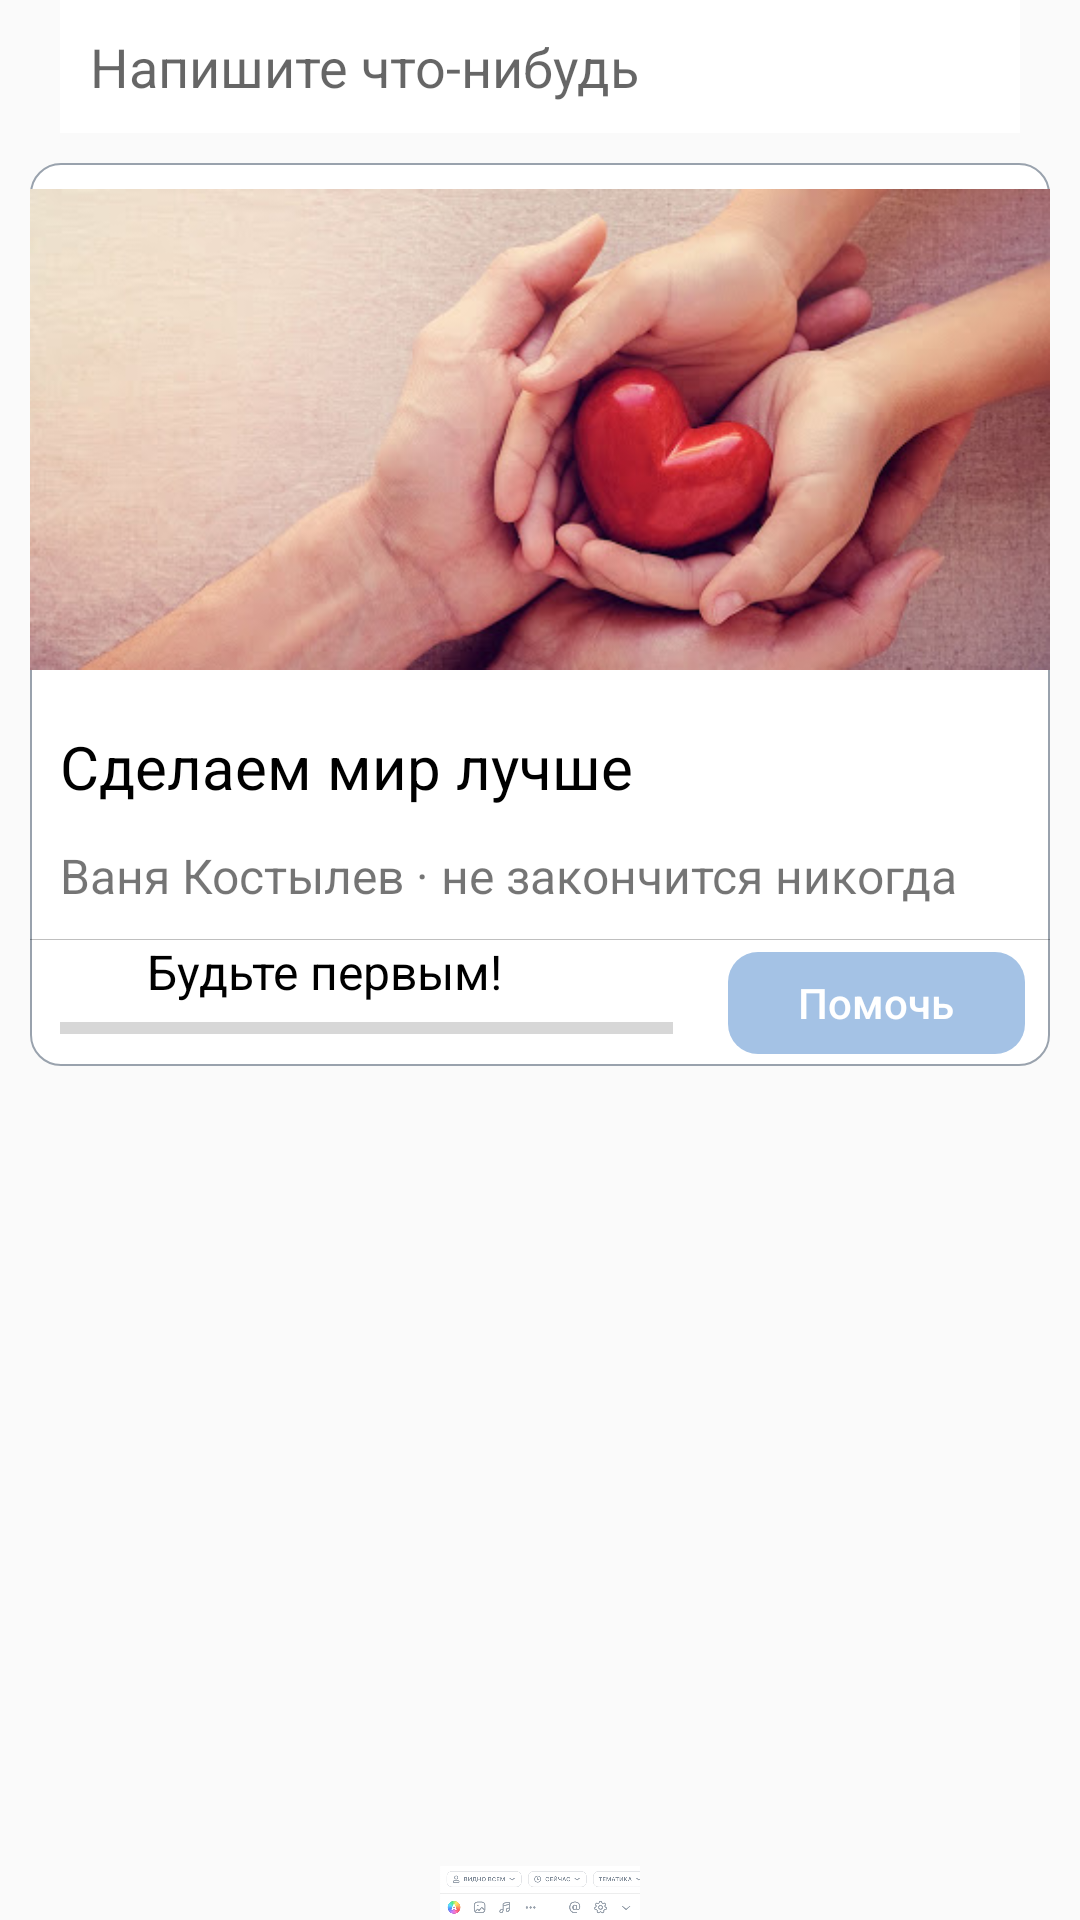

Android layout source for this screen:
<!-- AndroidManifest.xml: application theme AppTheme -->
<!-- res/layout/fragment_posting.xml -->
<?xml version="1.0" encoding="utf-8"?>
<FrameLayout xmlns:android="http://schemas.android.com/apk/res/android"
    xmlns:tools="http://schemas.android.com/tools"
    android:layout_width="match_parent"
    android:layout_height="match_parent"
    xmlns:app="http://schemas.android.com/apk/res-auto"
    tools:context=".PostingFragment">

    <androidx.constraintlayout.widget.ConstraintLayout
        android:layout_width="match_parent"
        android:layout_height="match_parent">

        <androidx.constraintlayout.widget.Guideline
            android:id="@+id/guideline3"
            android:layout_width="wrap_content"
            android:layout_height="wrap_content"
            android:orientation="horizontal"
            app:layout_constraintGuide_begin="622dp" />

        <ScrollView
            android:id="@+id/container"
            android:layout_width="0dp"
            android:layout_height="0dp"
            app:layout_constraintBottom_toTopOf="@+id/guideline3"
            app:layout_constraintEnd_toEndOf="parent"
            app:layout_constraintHorizontal_bias="0.0"
            app:layout_constraintStart_toStartOf="parent"
            app:layout_constraintTop_toTopOf="parent">

            <LinearLayout
                android:layout_width="match_parent"
                android:layout_height="wrap_content"
                android:orientation="vertical">

                <EditText
                    android:id="@+id/editDescription"
                    android:layout_width="match_parent"
                    android:layout_height="wrap_content"
                    android:layout_marginLeft="20dp"
                    android:layout_marginRight="20dp"
                    android:background="#ffffff"
                    android:hint="@string/hintPosting"
                    android:inputType="textMultiLine"
                    android:padding="10dp"/>

                <include
                    layout="@layout/snippet"
                    android:layout_width="match_parent"
                    android:layout_height="wrap_content"
                    android:layout_margin="10dp" />


            </LinearLayout>
        </ScrollView>

        <ImageView
            android:id="@+id/panel"
            android:layout_width="0dp"
            android:layout_height="0dp"
            android:src="@drawable/panel"
            app:layout_constraintBottom_toBottomOf="parent"
            app:layout_constraintEnd_toEndOf="parent"
            app:layout_constraintStart_toStartOf="parent"
            app:layout_constraintTop_toTopOf="@+id/guideline3" />

    </androidx.constraintlayout.widget.ConstraintLayout>

</FrameLayout>
<!-- res/layout/snippet.xml (included above) -->
<?xml version="1.0" encoding="utf-8"?>
<androidx.constraintlayout.widget.ConstraintLayout xmlns:android="http://schemas.android.com/apk/res/android"
    xmlns:app="http://schemas.android.com/apk/res-auto"
    xmlns:tools="http://schemas.android.com/tools"
    android:layout_width="match_parent"
    android:layout_height="match_parent"
    android:background="@drawable/snippet_background">

    <ImageView
        android:id="@+id/imageView2"
        android:layout_width="0dp"
        android:layout_height="0dp"
        android:src="@drawable/cover"
        app:layout_constraintBottom_toTopOf="@+id/guideline4"
        app:layout_constraintEnd_toEndOf="parent"
        app:layout_constraintHorizontal_bias="1.0"
        app:layout_constraintStart_toStartOf="parent"
        app:layout_constraintTop_toTopOf="parent"
        app:layout_constraintVertical_bias="1.0" />

    <androidx.constraintlayout.widget.Guideline
        android:id="@+id/guideline4"
        android:layout_width="wrap_content"
        android:layout_height="wrap_content"
        android:orientation="horizontal"
        app:layout_constraintGuide_percent="0.59" />

    <androidx.constraintlayout.widget.Guideline
        android:id="@+id/guideline5"
        android:layout_width="wrap_content"
        android:layout_height="wrap_content"
        android:orientation="horizontal"
        app:layout_constraintGuide_percent="0.72" />

    <TextView
        android:id="@+id/titleSnippet"
        android:layout_width="0dp"
        android:layout_height="0dp"
        android:padding="10dp"
        android:text="Сделаем мир лучше"
        android:textColor="#000000"
        android:textSize="20sp"
        app:layout_constraintBottom_toTopOf="@+id/hr1"
        app:layout_constraintEnd_toEndOf="parent"
        app:layout_constraintStart_toStartOf="@+id/descriptionSnippet"
        app:layout_constraintTop_toBottomOf="@+id/imageView2" />

    <TextView
        android:id="@+id/descriptionSnippet"
        android:layout_width="0dp"
        android:layout_height="0dp"
        android:padding="10dp"
        android:text="Ваня Костылев · не закончится никогда"
        android:textSize="16sp"
        app:layout_constraintBottom_toTopOf="@+id/hr1"
        app:layout_constraintEnd_toEndOf="parent"
        app:layout_constraintStart_toStartOf="parent"
        app:layout_constraintTop_toTopOf="@+id/guideline5" />

    <TableRow
        android:id="@+id/hr1"
        android:layout_width="match_parent"
        android:layout_height="0.2dp"
        android:background="@color/black_40"
        app:layout_constraintBottom_toBottomOf="parent"
        app:layout_constraintEnd_toEndOf="parent"
        app:layout_constraintHorizontal_bias="1.0"
        app:layout_constraintStart_toStartOf="parent"
        app:layout_constraintTop_toTopOf="@+id/guideline5">

    </TableRow>

    <ProgressBar
        android:id="@+id/progressBar"
        style="?android:attr/progressBarStyleHorizontal"
        android:layout_width="0dp"
        android:layout_height="wrap_content"
        android:layout_marginRight="10dp"
        android:layout_marginLeft="10dp"
        app:layout_constraintBottom_toBottomOf="parent"
        app:layout_constraintEnd_toStartOf="@+id/guideline6"
        app:layout_constraintHorizontal_bias="0.0"
        app:layout_constraintStart_toStartOf="parent"
        app:layout_constraintTop_toBottomOf="@+id/hr1"
        app:layout_constraintVertical_bias="0.821" />

    <androidx.constraintlayout.widget.Guideline
        android:id="@+id/guideline6"
        android:layout_width="wrap_content"
        android:layout_height="wrap_content"
        android:orientation="vertical"
        app:layout_constraintGuide_percent="0.66" />

    <TextView
        android:id="@+id/commentToBar"
        android:layout_width="wrap_content"
        android:layout_height="wrap_content"
        android:text="Будьте первым!"
        android:textColor="#000000"
        android:textSize="16sp"
        app:layout_constraintBottom_toTopOf="@+id/progressBar"
        app:layout_constraintEnd_toStartOf="@+id/guideline6"
        app:layout_constraintHorizontal_bias="0.368"
        app:layout_constraintStart_toStartOf="parent"
        app:layout_constraintTop_toBottomOf="@+id/descriptionSnippet"
        app:layout_constraintVertical_bias="0.913" />

    <Button
        android:id="@+id/helpButtonSnip"
        android:layout_width="99dp"
        android:layout_height="34dp"
        android:alpha="0.5"
        android:background="@drawable/button_base_blue"
        android:enabled="false"
        android:text="Помочь"
        android:textAllCaps="false"
        android:textColor="#FFFFFF"
        android:textSize="14sp"
        app:layout_constraintBottom_toBottomOf="parent"
        app:layout_constraintEnd_toEndOf="parent"
        app:layout_constraintStart_toStartOf="@+id/guideline6"
        app:layout_constraintTop_toBottomOf="@+id/titleSnippet" />

</androidx.constraintlayout.widget.ConstraintLayout>
<!-- resources referenced by this layout -->
<resources>
  <color name="black_40">#40000000</color>
  <!-- drawable button_base_blue (drawable) -->
  <?xml version="1.0" encoding="utf-8"?>
  <selector xmlns:android="http://schemas.android.com/apk/res/android">
      <item android:drawable="@drawable/button_base_normal"/>
  </selector>
  <!-- drawable cover: jpg bitmap (drawable, 31962 bytes) -->
  <!-- drawable panel: png bitmap (drawable, 18357 bytes) -->
  <!-- drawable snippet_background (drawable) -->
  <?xml version="1.0" encoding="utf-8"?>
  <selector xmlns:android="http://schemas.android.com/apk/res/android">
  <item>
      <shape android:shape="rectangle">
          <corners android:radius="10dp"/>
          <stroke android:color="@color/baseGrey" android:width="0.5dp"/>
          <solid android:color="@color/background"/>
      </shape>
  </item>
  </selector>
  <string name="hintPosting">Напишите что-нибудь</string>
  <style name="AppTheme" parent="Theme.AppCompat.Light.DarkActionBar">
          
          <item name="android:actionBarSize">75dp</item>
          <item name="android:windowContentOverlay">@null</item>
          <item name="colorPrimary">@color/colorPrimary</item>
          <item name="colorPrimaryDark">@color/colorPrimaryDark</item>
          <item name="colorAccent">@color/colorAccent</item>
      </style>
  <!-- drawable button_base_normal (drawable) -->
  <?xml version="1.0" encoding="utf-8"?>
  <selector xmlns:android="http://schemas.android.com/apk/res/android">
      <item
          android:left="0dp"
          android:right="2dp"
          android:top="0dp"
          android:bottom="2dp">
          <shape android:shape="rectangle">
              <solid android:color="@color/baseColour"/>
              <corners android:radius="10dp" />
              <padding
                  android:left="20dp"
                  android:top="0dp"
                  android:right="20dp"
                  android:bottom="0dp" />
          </shape>
      </item>
  </selector>
  <color name="baseGrey">#99A2AD</color>
  <color name="background">#ffffff</color>
  <color name="colorPrimary">#FFFFFF</color>
  <color name="colorPrimaryDark">#20000000</color>
  <color name="colorAccent">#000000</color>
  <color name="baseColour">#4986CC</color>
</resources>
